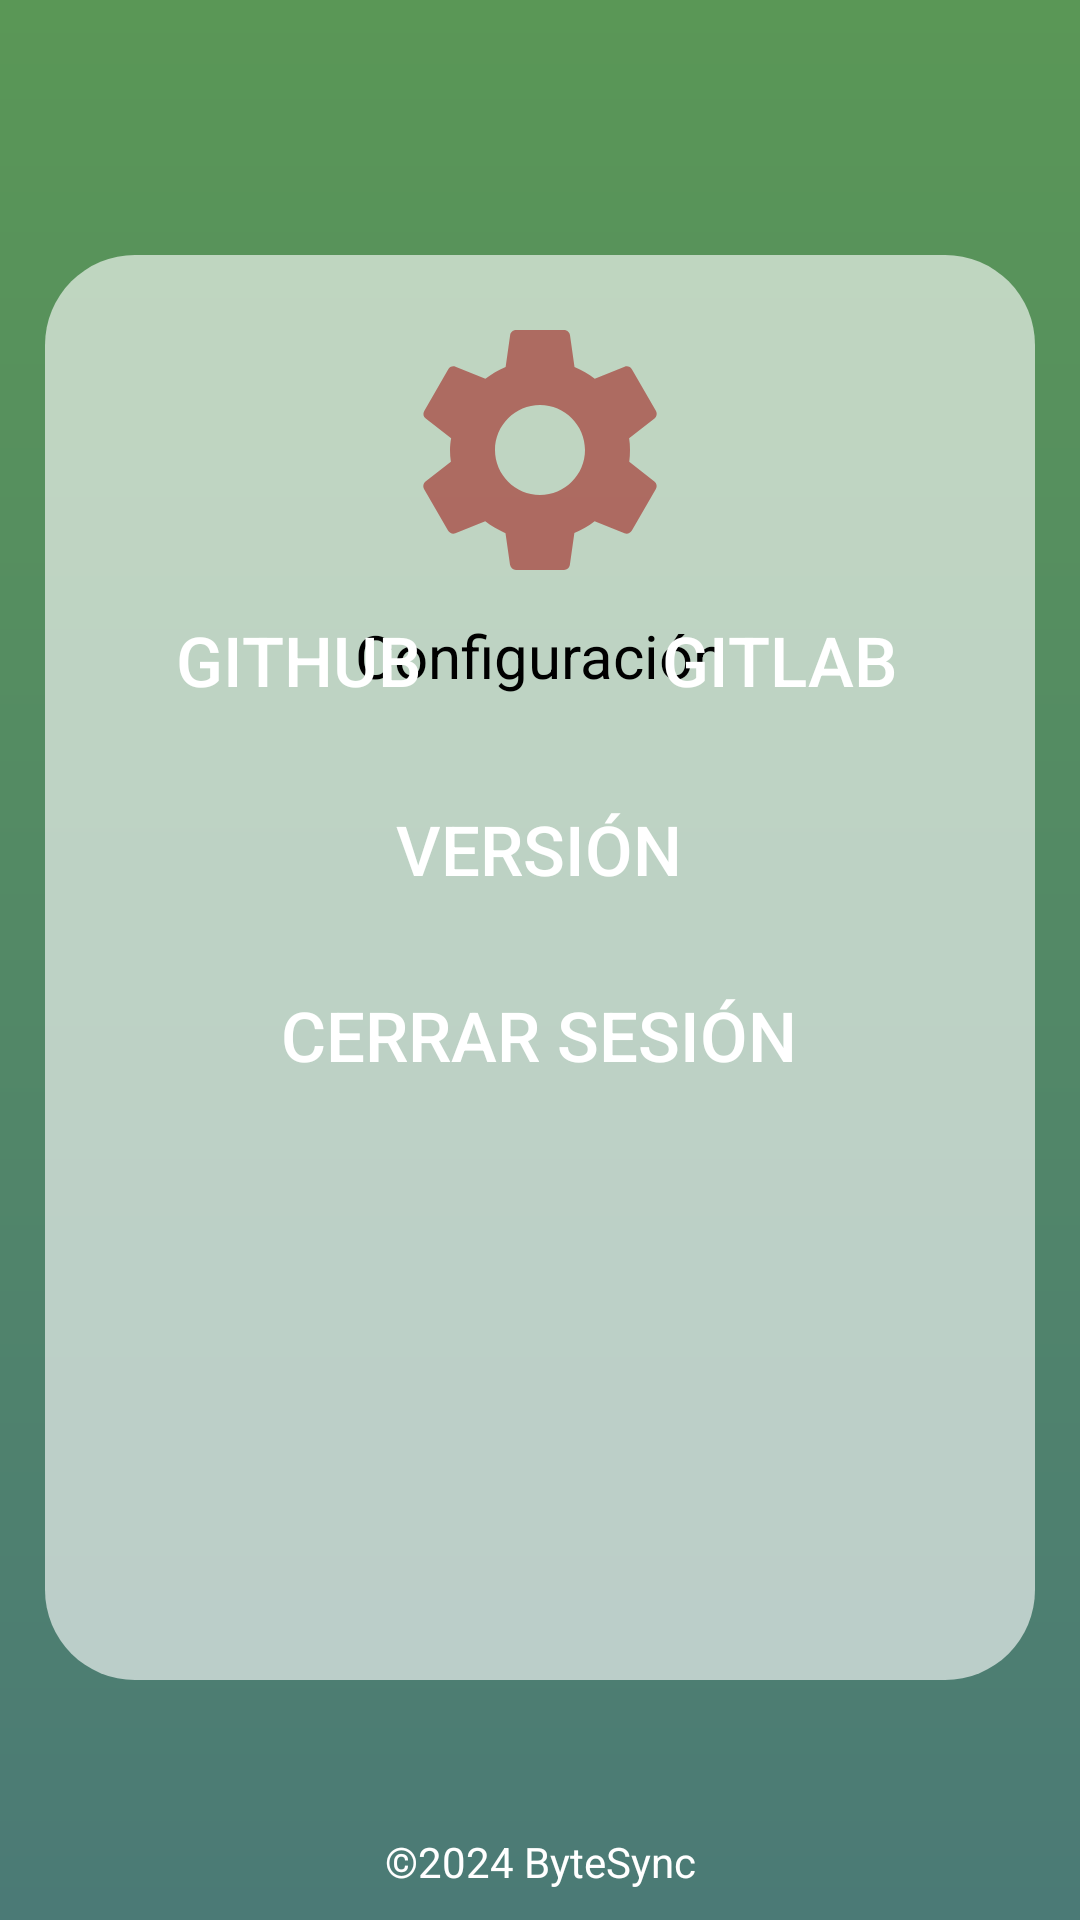

Layout XML and referenced resources for this Android screen:
<!-- AndroidManifest.xml: application theme AppTheme -->
<!-- res/layout/fragment_configuracion.xml -->
<?xml version="1.0" encoding="utf-8"?>
<FrameLayout xmlns:android="http://schemas.android.com/apk/res/android"
    xmlns:tools="http://schemas.android.com/tools"
    android:layout_width="match_parent"
    android:layout_height="match_parent"
    tools:context=".ConfiguracionFragment">

    
    <ImageView
        android:layout_width="100dp"
        android:layout_height="100dp"
        android:layout_marginTop="100dp"
        android:layout_gravity="center_horizontal"
        android:src="@drawable/iconred_settings"
        tools:ignore="ContentDescription"
        android:elevation="4dp"/>

    <View
        android:layout_width="match_parent"
        android:layout_height="wrap_content"
        android:layout_marginTop="85dp"
        android:layout_marginStart="15dp"
        android:layout_marginEnd="15dp"
        android:layout_marginBottom="80dp"
        android:background="@drawable/background_white"
        android:elevation="0dp" />

    <TextView
        android:id="@+id/Settings1"
        android:layout_width="match_parent"
        android:layout_height="match_parent"
        android:layout_marginTop="205dp"
        android:gravity="center_horizontal"
        android:textSize="20sp"
        android:textColor="@color/black"
        android:lineSpacingExtra="1dp"
        android:paddingLeft="30dp"
        android:paddingRight="30dp"
        android:text="Configuración"
        tools:ignore="HardcodedText" />

    <Button
        android:id="@+id/github_btn"
        android:layout_gravity="center"
        android:layout_width="145dp"
        android:layout_height="wrap_content"
        android:layout_marginBottom="100dp"
        android:layout_marginEnd="80dp"
        android:background="@drawable/rounded_codeblack"
        android:backgroundTint="#000000"
        android:padding="10dp"
        android:text="Github"
        android:textColor="@color/white"
        android:textSize="23sp"
        android:onClick="irAGithub"
        tools:ignore="HardcodedText,TextSizeCheck"
        android:elevation="5dp" />

    <Button
        android:id="@+id/gitlab_btn"
        android:layout_gravity="center"
        android:layout_width="145dp"
        android:layout_height="wrap_content"
        android:layout_marginBottom="100dp"
        android:layout_marginStart="80dp"
        android:background="@drawable/rounded_codeblack"
        android:backgroundTint="#FC6D26"
        android:padding="10dp"
        android:text="GitLab"
        android:textColor="@color/white"
        android:textSize="23sp"
        android:onClick="irAGitlab"
        tools:ignore="HardcodedText,TextSizeCheck"
        android:elevation="5dp" />

    <Button
        android:id="@+id/version_btn"
        android:layout_gravity="center"
        android:layout_width="145dp"
        android:layout_height="wrap_content"
        android:layout_marginBottom="37dp"
        android:background="@drawable/rounded_codeblack"
        android:backgroundTint="@color/bytesync"
        android:padding="10dp"
        android:text="Versión"
        android:textColor="@color/white"
        android:textSize="23sp"
        android:onClick="irAVersion"
        tools:ignore="HardcodedText,TextSizeCheck"
        android:elevation="5dp" />

    <Button
        android:id="@+id/salir_btn"
        android:layout_gravity="center"
        android:layout_width="205dp"
        android:layout_height="wrap_content"
        android:layout_marginTop="25dp"
        android:background="@drawable/rounded_codeblack"
        android:backgroundTint="@color/azulmedio"
        android:padding="10dp"
        android:text="Cerrar Sesión"
        android:textColor="@color/white"
        android:textSize="23sp"
        android:onClick="cerrarSesion"
        tools:ignore="HardcodedText,TextSizeCheck"
        android:elevation="5dp" />

    <Button
        android:id="@+id/hubweb_btn"
        android:layout_gravity="center"
        android:gravity="left"
        android:layout_width="255dp"
        android:layout_height="wrap_content"
        android:layout_marginBottom="37dp"
        android:background="@drawable/rounded_codeblack"
        android:backgroundTint="@color/black"
        android:padding="10dp"
        android:text="Github - pagina web"
        android:textColor="@color/gitlab"
        android:textSize="18sp"
        android:onClick="irAHubWeb"
        tools:ignore="HardcodedText,TextSizeCheck"
        android:elevation="5dp"
        android:visibility="gone" />

    <Button
        android:id="@+id/hubapp_btn"
        android:layout_gravity="center"
        android:gravity="left"
        android:layout_width="255dp"
        android:layout_height="wrap_content"
        android:layout_marginTop="24.5dp"
        android:background="@drawable/rounded_codeblack"
        android:backgroundTint="@color/black"
        android:padding="10dp"
        android:text="Github - App móvil"
        android:textColor="@color/gitlab"
        android:textSize="18sp"
        android:onClick="irAHubApp"
        tools:ignore="HardcodedText,TextSizeCheck"
        android:elevation="5dp"
        android:visibility="gone" />

    <Button
        android:id="@+id/labweb_btn"
        android:layout_gravity="center"
        android:gravity="left"
        android:layout_width="255dp"
        android:layout_height="wrap_content"
        android:layout_marginBottom="37dp"
        android:background="@drawable/rounded_codeblack"
        android:backgroundTint="@color/gitlab"
        android:padding="10dp"
        android:text="GitLab - página web"
        android:textColor="@color/black"
        android:textSize="18sp"
        android:onClick="irALabWeb"
        tools:ignore="HardcodedText,TextSizeCheck"
        android:elevation="5dp"
        android:visibility="gone" />

    <Button
        android:id="@+id/labapp_btn"
        android:layout_gravity="center"
        android:gravity="left"
        android:layout_width="255dp"
        android:layout_height="wrap_content"
        android:layout_marginTop="24.5dp"
        android:background="@drawable/rounded_codeblack"
        android:backgroundTint="@color/gitlab"
        android:padding="10dp"
        android:text="GitLab - app Móvil"
        android:textColor="@color/black"
        android:textSize="18sp"
        android:onClick="irALabApp"
        tools:ignore="HardcodedText,TextSizeCheck"
        android:elevation="5dp"
        android:visibility="gone" />

    <TextView
        android:id="@+id/Settings2"
        android:layout_width="match_parent"
        android:layout_height="match_parent"
        android:layout_marginTop="240dp"
        android:textSize="16sp"
        android:textColor="@color/black"
        android:lineSpacingExtra="1dp"
        android:paddingLeft="30dp"
        android:paddingRight="30dp"
        android:text=""
        tools:ignore="HardcodedText" />

    <TextView
        android:layout_width="match_parent"
        android:layout_height="wrap_content"
        android:layout_gravity="bottom"
        android:gravity="center_horizontal"
        android:text="©2024 ByteSync"
        android:layout_marginBottom="10dp"
        android:textSize="14sp"
        android:textColor="@color/white"
        tools:ignore="HardcodedText" />

</FrameLayout>
<!-- resources referenced by this layout -->
<resources>
  <color name="azulmedio">#4682B4</color>
  <color name="black">#FF000000</color>
  <color name="bytesync">#8F0000</color>
  <color name="gitlab">#FC6D26</color>
  <color name="white">#FFFFFFFF</color>
  <!-- drawable background_white (drawable) -->
  <?xml version="1.0" encoding="utf-8"?>
  <shape xmlns:android="http://schemas.android.com/apk/res/android"
      android:shape="rectangle">
      <solid android:color="#9EFFFFFF" />
      <corners android:radius="30dp" />
  </shape>
  <!-- drawable iconred_settings (drawable) -->
  <vector android:alpha="0.5" android:height="24dp" android:tint="#9B0000"
      android:viewportHeight="24" android:viewportWidth="24"
      android:width="24dp" xmlns:android="http://schemas.android.com/apk/res/android">
      <path android:fillColor="@android:color/white" android:pathData="M19.14,12.94c0.04,-0.3 0.06,-0.61 0.06,-0.94c0,-0.32 -0.02,-0.64 -0.07,-0.94l2.03,-1.58c0.18,-0.14 0.23,-0.41 0.12,-0.61l-1.92,-3.32c-0.12,-0.22 -0.37,-0.29 -0.59,-0.22l-2.39,0.96c-0.5,-0.38 -1.03,-0.7 -1.62,-0.94L14.4,2.81c-0.04,-0.24 -0.24,-0.41 -0.48,-0.41h-3.84c-0.24,0 -0.43,0.17 -0.47,0.41L9.25,5.35C8.66,5.59 8.12,5.92 7.63,6.29L5.24,5.33c-0.22,-0.08 -0.47,0 -0.59,0.22L2.74,8.87C2.62,9.08 2.66,9.34 2.86,9.48l2.03,1.58C4.84,11.36 4.8,11.69 4.8,12s0.02,0.64 0.07,0.94l-2.03,1.58c-0.18,0.14 -0.23,0.41 -0.12,0.61l1.92,3.32c0.12,0.22 0.37,0.29 0.59,0.22l2.39,-0.96c0.5,0.38 1.03,0.7 1.62,0.94l0.36,2.54c0.05,0.24 0.24,0.41 0.48,0.41h3.84c0.24,0 0.44,-0.17 0.47,-0.41l0.36,-2.54c0.59,-0.24 1.13,-0.56 1.62,-0.94l2.39,0.96c0.22,0.08 0.47,0 0.59,-0.22l1.92,-3.32c0.12,-0.22 0.07,-0.47 -0.12,-0.61L19.14,12.94zM12,15.6c-1.98,0 -3.6,-1.62 -3.6,-3.6s1.62,-3.6 3.6,-3.6s3.6,1.62 3.6,3.6S13.98,15.6 12,15.6z"/>
  </vector>
  <style name="AppTheme" parent="Theme.AppCompat.Light.NoActionBar">
          <item name="colorPrimary">@color/verde</item>
          <item name="colorPrimaryVariant">@color/verde</item>
          <item name="android:windowBackground">@drawable/login_background</item>
          <item name="android:textColorPrimary">@color/white</item>
          <item name="android:textColorSecondary">@color/white</item>
          <item name="android:editTextColor">@color/white</item>
          <item name="android:colorBackground">@color/white</item>
      </style>
  <color name="verde">#2F7829</color>
  <!-- drawable login_background (drawable) -->
  <?xml version="1.0" encoding="utf-8"?>
  <shape xmlns:android="http://schemas.android.com/apk/res/android">
      <gradient android:type="linear" android:angle="100"
          android:startColor="#5A9756"
          android:endColor="#4B7A76" />
  </shape>
</resources>
